pico-8 play session: no input (idle), after a click and taps of 🅾, ❎, 🅾+❎, 🅾 in the second before t = 0

[t = 1 s] idle ~1s (no d-pad/buttons)
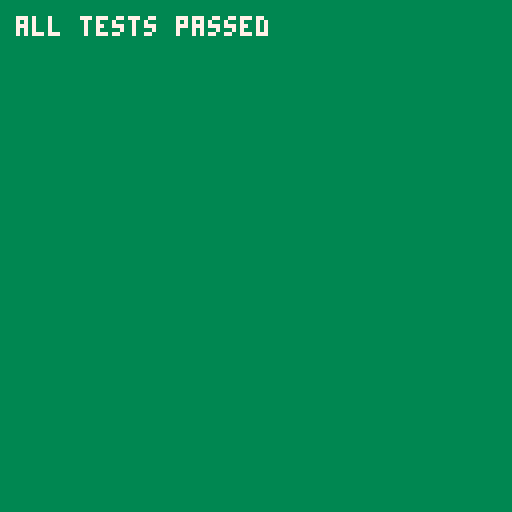

pico-8 cartridge
version 41
__lua__
-- nano8 api test
-- by bm
-- every check prints "fail ..." with printh; the last line says how many
fails=0
checks=0
function eq(name,a,b)
 checks+=1
 if a!=b then
  fails+=1
  printh("fail "..name..": "..tostr(a).." ~= "..tostr(b))
 end
end

-- the dialect: compound assignments
a=1 a+=2 eq("+=",a,3)
a-=1 eq("-=",a,2)
a*=3 eq("*=",a,6)
a/=4 eq("/=",a,1.5)
a=7 a\=2 eq("\\=",a,3)
a%=2 eq("%=",a,1)
a=2 a^=3 eq("^=",a,8)
s="a" s..="b" eq("..=",s,"ab")
a=5 a|=2 eq("|=",a,7)
a&=3 eq("&=",a,3)
a^^=1 eq("^^=",a,2)
a<<=2 eq("<<=",a,8)
a>>=1 eq(">>=",a,4)
tb={x=1} tb.x+=1 eq("field +=",tb.x,2)
tb[1]=5 tb[1]-=2 eq("index -=",tb[1],3)

-- operators
eq("!=",1!=2,true)
eq("\\",7\2,3)
eq("\\ neg",-7\2,-4)
eq("&",0x0f&0x3c,0x0c)
eq("|",1|2,3)
eq("^^",5^^3,6)
eq("~",~0,0xffff.ffff)
eq("<<",1<<4,16)
eq(">>",-16>>2,-4)
eq(">>>",-1>>>28,0x0.000f)
eq("<<>",0x8000<<>1,0x0.0001)
eq(">><",1>><1,0.5)
eq("prec & ==",3&1==1,true)
eq("prec + &",1+2&3,3)
eq("prec ..",1 .."2"..3,"123")
eq("unary -",- -2,2)
eq("pow",-2^2,-4)
poke(0x4300,12) eq("@",@0x4300,12)
poke2(0x4302,-2) eq("%",%0x4302,-2)
poke4(0x4304,1.5) eq("$",$0x4304,1.5)

-- short if and while
a=4
if (a==4) b=1 else b=2
eq("short if",b,1)
if (a!=4) b=3
eq("short if false",b,1)
if (a==4) b=5 c=6
eq("short if two",c,6)
i=0 while (i<5) i+=1
eq("short while",i,5)
function early(x)
 if (x) return 1
 return 2
end
eq("short return",early(true),1)
eq("short return 2",early(false),2)
if (a==4) then b=7 end
eq("if () then",b,7)
if (a)==4 then b=8 end
eq("if () ==",b,8)

-- literals
eq("hex frac",0x0.8,0.5)
eq("bin",0b101,5)
eq("bin frac",0b0.1,0.5)
eq("0xffff",0xffff,-1)
eq("wrap",32768,-32768)
eq("escapes",#"\^w\#3a",5)
eq("\\*",ord("\*"),1)
s=[[a
b]]
eq("long string",#s,3)
a=1 // a comment
eq("// comment",a,1)
eq("glyphs",⬅️+➡️*2+⬆️*4+⬇️*8,0+2+8+24)
eq("buttons",🅾️+❎,9)

-- numbers as text
eq("tostr 1/3",tostr(1/3),"0.3333")
eq("tostr -0.5",tostr(-0.5),"-0.5")
eq("tostr 3",tostr(3),"3")
eq("tostr 6/2",tostr(6/2),"3")
eq("tostr hex",tostr(1,1),"0x0001.0000")
eq("tostr nil",tostr(nil),"[nil]")
eq("tostr bool",tostr(true),"true")
eq("concat",""..3,"3")
eq("concat frac","x"..1.5,"x1.5")
eq("concat div","="..(10/2),"=5")
eq("tonum hex",tonum("0x10"),16)
eq("tonum",tonum("12.5"),12.5)
eq("tonum bad",tonum("abc"),nil)
eq("tonum bin",tonum("0b101"),5)

-- math
eq("flr",flr(-1.5),-2)
eq("ceil",ceil(1.2),2)
eq("sgn 0",sgn(0),1)
eq("sgn",sgn(-3),-1)
eq("mid",mid(3,1,2),2)
eq("abs",abs(-3),3)
eq("sqrt",sqrt(16),4)
eq("sin",sin(0.25),-1)
eq("cos",cos(0.5),-1)
eq("atan2 right",atan2(1,0),0)
eq("atan2 up",atan2(0,-1),0.25)
eq("band",band(12,10),8)
eq("bor",bor(12,10),14)
eq("bxor",bxor(12,10),6)
eq("shl",shl(3,2),12)
eq("shr",shr(12,2),3)
eq("div by 0 ok",1\0==1\0,true)
srand(7) r1=rnd(10) srand(7)
eq("srand",rnd(10),r1)
eq("rnd range",r1>=0 and r1<10,true)
eq("rnd table",rnd({4}),4)

-- tables
tb={}
add(tb,1) add(tb,2) add(tb,3)
del(tb,2)
eq("del",#tb,2)
eq("del shift",tb[2],3)
eq("deli",deli(tb,1),1)
add(tb,9,1)
eq("add at",tb[1],9)
eq("count",count(tb),2)
eq("count v",count({1,2,1},1),2)
tb={1,2,3,4} s=0
for v in all(tb) do
 if (v==2) del(tb,v)
 s+=v
end
eq("all del",s,10)
s=0 foreach({1,2,3},function(v) s+=v end)
eq("foreach",s,6)
s=0 for i,v in inext,{4,5} do s+=v end
eq("inext",s,9)
eq("split",#split("1,2,3"),3)
eq("split num",split("1,2,3")[2],2)
eq("split sep",split("a b"," ")[2],"b")
eq("split chars",split("abc","")[3],"c")
eq("split size",split("123",1)[2],2)
eq("split keep",split("1,2",",",false)[1],"1")
eq("sub",sub("hello",2,3),"el")
eq("sub neg",sub("hello",-3),"llo")
eq("sub end",sub("hello",2),"ello")
eq("ord",ord("A"),65)
eq("chr",chr(104,105),"hi")
x,y=ord("ab",1,2)
eq("ord n",y,98)
mt={__index=function(t,k) return k*2 end}
o=setmetatable({},mt)
eq("metatable",o[21],42)
c=cocreate(function() yield(1) end)
ok,v=coresume(c)
eq("coroutine",v,1)
eq("costatus",costatus(c),"suspended")
eq("select",select("#",1,2,3),3)
eq("unpack",select(2,unpack({7,8})),8)

-- memory
memset(0x4300,7,4)
eq("memset",peek(0x4303),7)
memcpy(0x4400,0x4300,4)
eq("memcpy",peek(0x4402),7)
p,q=peek(0x4300,2)
eq("peek n",q,7)
poke(0x4500,1,2,3)
eq("poke n",peek(0x4502),3)

-- drawing
cls(1)
eq("cls",pget(0,0),1)
pset(5,5,8)
eq("pset",pget(5,5),8)
rectfill(10,10,12,12,9)
eq("rectfill",pget(11,11),9)
eq("rectfill edge",pget(13,13),1)
circfill(64,64,3,10)
eq("circfill",pget(64,61),10)
eq("circfill out",pget(64,60),1)
line(0,20,10,20,11)
eq("line",pget(5,20),11)
line(20,30)
eq("line cont",pget(15,25),11)
camera(10,0)
pset(10,30,12)
camera()
eq("camera",pget(0,30),12)
clip(0,0,5,5)
rectfill(0,0,20,20,13)
clip()
eq("clip in",pget(4,4),13)
eq("clip out",pget(6,6),1)
pal(7,8)
pset(1,40,7)
pal()
eq("pal",pget(1,40),8)
color(3)
pset(2,40)
eq("pen",pget(2,40),3)
sset(0,0,7) sset(1,0,0)
spr(0,0,50)
eq("spr",pget(0,50),7)
eq("spr transparent",pget(1,50),1)
palt(0,false)
spr(0,0,52)
palt()
eq("palt",pget(1,52),0)
sspr(0,0,2,1,0,60,4,2)
eq("sspr stretch",pget(1,61),7)
fset(1,0,true)
eq("fset bit",fget(1,0),true)
eq("fget",fget(1),1)
fset(1,0xff)
eq("fset byte",fget(1),255)
mset(3,4,5)
eq("mset",mget(3,4),5)
mset(1,40,6)
eq("map low half",peek(0x1000+(40-32)*128+1),6)
sset(8,0,14)
mset(0,0,1)
map(0,0,0,70,1,1)
eq("map",pget(0,70),14)
eq("print width",print("abc",0,100),12)
cursor(0,0)
print("x")
eq("cursor moves",peek(0x5f27),6)
fillp(0x5a5a)
rectfill(0,110,3,113,0x2e)
fillp()
eq("fillp a",pget(0,110),0xe)
eq("fillp b",pget(1,110),2)
oval(30,30,40,36,4)
eq("oval",pget(35,30),4)
eq("btn",btn(0),false)
eq("time",t()>=0,true)
cartdata("nano8_api_test")
dset(3,4.5)
eq("dset",dget(3),4.5)
eq("stat fps",stat(8),30)
eq("pen after oval",peek(0x5f25)&15,4)

printh("api: "..checks.." checks, "..fails.." failed")
if fails==0 then
 printh("api: all tests passed")
end
cls(fails==0 and 3 or 8)
print(fails==0 and "all tests passed" or fails.." failed",4,4,7)
